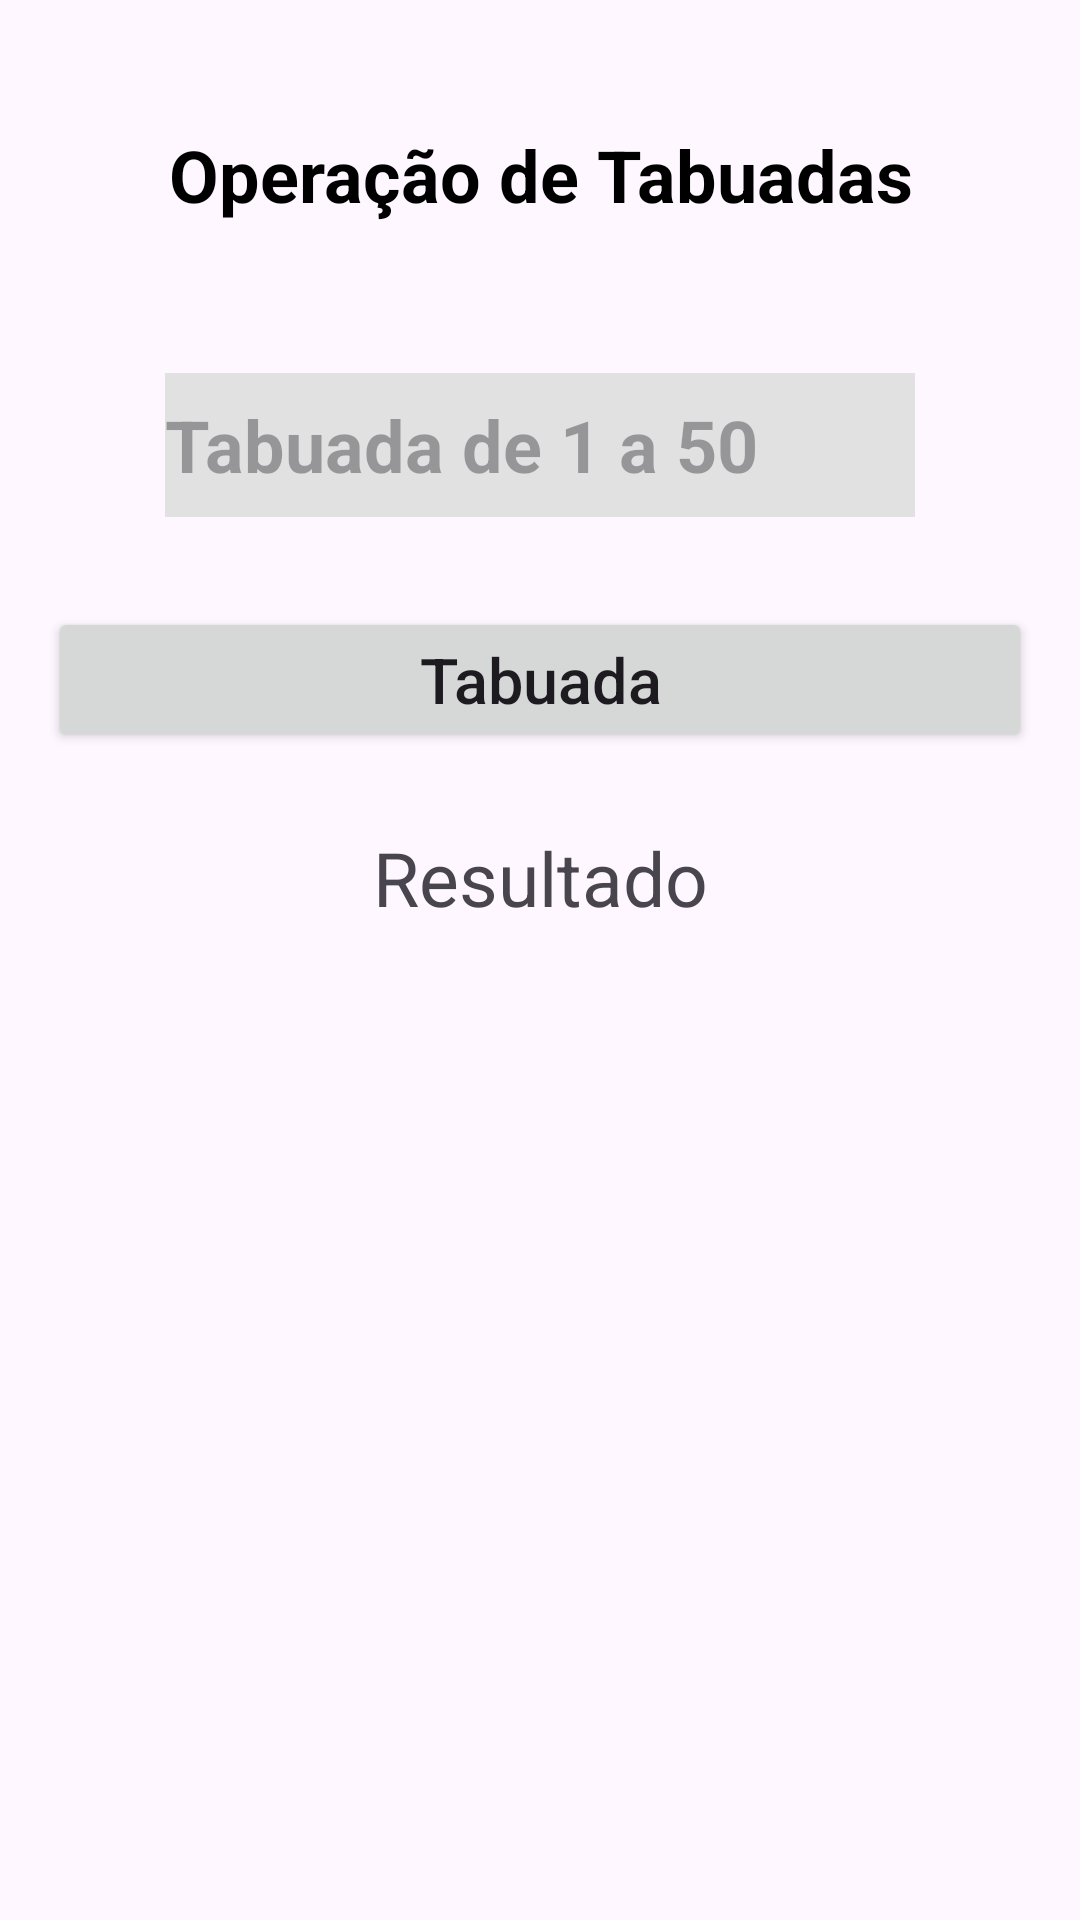

Write the Android layout XML for this screen, with the resource values it uses.
<!-- AndroidManifest.xml: application theme Theme.Operacao_calculada -->
<!-- res/layout/fragment_tabuada.xml -->
<?xml version="1.0" encoding="utf-8"?>
<ScrollView

    xmlns:android="http://schemas.android.com/apk/res/android"
    xmlns:tools="http://schemas.android.com/tools"
    android:layout_width="match_parent"
    android:layout_height="match_parent"
    tools:context="view.matematica.Tabuada_Fragmento">

    <LinearLayout
        android:layout_width="match_parent"
        android:layout_height="wrap_content"
        android:orientation="vertical">

        <TextView

            android:id="@+id/txtTabuadaApp"
            android:layout_width="match_parent"
            android:layout_height="wrap_content"
            android:layout_marginStart="16dp"
            android:layout_marginTop="42dp"
            android:layout_marginEnd="16dp"
            android:background="@color/red"
            android:gravity="center_horizontal"
            android:text="Operação de Tabuadas"
            android:textSize="24sp"
            android:textStyle="bold"
            android:textColor="#000000" />

        <EditText
            android:id="@+id/valorTabuada"
            android:layout_width="250sp"
            android:layout_height="48dp"
            android:layout_marginTop="50dp"
            android:layout_gravity="center"
            android:hint="Tabuada de 1 a 50"
            android:background="#E1E1E1"
            android:textSize="24sp"
            android:textStyle="bold"
            android:textColor="#000000"
            android:inputType="numberDecimal"
            />

        <Button
            android:id="@+id/btnTabuada"
            android:layout_width="match_parent"
            android:layout_height="wrap_content"
            android:text="Tabuada"
            android:textAlignment="center"
            android:textSize="21dp"
            android:layout_gravity="center"
            android:textAllCaps="false"
            android:layout_marginEnd="16dp"
            android:layout_marginStart="16dp"
            android:layout_marginTop="30dp"
            />

        <TextView
            android:id="@+id/resultadoTabuada"
            android:layout_width="match_parent"
            android:layout_height="wrap_content"
            android:text="Resultado"
            android:textAlignment="center"
            android:textSize="25dp"
            android:layout_gravity="center"
            android:layout_marginTop="25dp"
            />

    </LinearLayout>

</ScrollView>
<!-- resources referenced by this layout -->
<resources>
  <style name="Theme.Operacao_calculada" parent="Base.Theme.Operacao_calculada" />
  <style name="Base.Theme.Operacao_calculada" parent="Theme.Material3.DayNight.NoActionBar">
          
          
      </style>
</resources>
